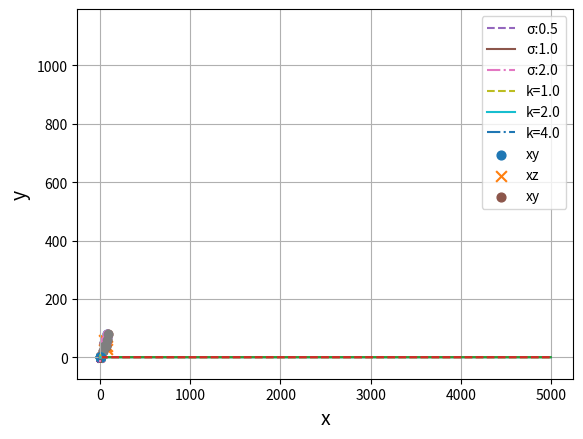

Source code (Python):
# 6.1
%matplotlib inline

import numpy as np
import matplotlib.pyplot as plt

x = []
y = []
total = 0
num_5 = 0
n = 5000

for i in range(n):
    if np.random.randint(6) + 1 == 5:
        num_5 += 1

    total += 1
    x.append(i)
    y.append(num_5/total)

plt.plot(x, y)
plt.plot(x, [1/6]*n, linestyle="dashed")

plt.xlabel("x", size=14)
plt.ylabel("y", size=14)
plt.grid()

plt.show()

# 6.2
import numpy as np
import matplotlib.pyplot as plt

x = []
y = []
total = 0
num_front = 0
n = 5000

for i in range(n):
    if np.random.randint(2) == 0:
        num_front += 1

    total += 1
    x.append(i)
    y.append(num_front/total)

plt.plot(x, y)
plt.plot(x, [1/2]*n, linestyle="dashed")

plt.xlabel("x", size=14)
plt.ylabel("y", size=14)
plt.grid()
plt.show()

# 6.4
import numpy as np
x = np.array([55, 45, 60, 40])
print(np.average(x))

# 6.5
import numpy as np

p = np.array([0.8, 0.15, 0.05])
x = np.array([100, 500, 1000])

print(np.sum(p*x))

# 6.6
import numpy as np
import matplotlib.pyplot as plt

p = np.array([0.75, 0.23, 0.02])
x = np.array([100, 500, 10000])

print(np.sum(p*x))

# 6.8
import numpy as np

x_1 = np.array([55, 45, 60, 40])
x_2 = np.array([51, 49, 52, 48])

print(np.var(x_1))
print(np.var(x_2))

# 6.9
import numpy as np

x_1 = np.array([55, 45, 60, 40])
x_2 = np.array([51, 49, 52, 48])

print(np.std(x_1))
print(np.std(x_2))

# 6.10
import numpy as np

x = np.array([51, 49, 52, 48])

print(np.var(x))
print(np.std(x))

# 6.12
%matplotlib inline

import numpy as np
import matplotlib.pyplot as plt

def pdf(x, mu, sigma):
    return 1/(sigma*np.sqrt(2*np.pi))*np.exp(-(x-mu)**2 / (2*sigma**2))

x = np.linspace(-5, 5)
y_1 = pdf(x, 0.0, 0.5)
y_2 = pdf(x, 0.0, 1.0)
y_3 = pdf(x, 0.0, 2.0)

plt.plot(x, y_1, label="σ:0.5", linestyle="dashed")
plt.plot(x, y_2, label="σ:1.0", linestyle="solid")
plt.plot(x, y_3, label="σ:2.0", linestyle="dashdot")
plt.legend()

plt.xlabel("x", size=14)
plt.ylabel("y", size=14)
plt.grid()
plt.show()

# 6.13
import numpy as np
import matplotlib.pyplot as plt

s = np.random.normal(0, 1, 10000)

plt.hist(s, bins=25)

plt.xlabel("x", size=14)
plt.grid()

plt.show()

# 6.14
import numpy as np
import matplotlib.pyplot as plt

def power_func(x, c, k):
    return c*x**(-k)

x = np.linspace(1, 5)
y_1 = power_func(x, 1.0, 1.0)
y_2 = power_func(x, 1.0, 2.0)
y_3 = power_func(x, 1.0, 4.0)

plt.plot(x, y_1, label="k=1.0", linestyle="dashed")
plt.plot(x, y_2, label="k=2.0", linestyle="solid")
plt.plot(x, y_3, label="k=4.0", linestyle="dashdot")
plt.legend()

plt.xlabel("x", size=14)
plt.ylabel("y", size=14)
plt.grid()
plt.show()

# 6.15
import numpy as np
import matplotlib.pyplot as plt

s = np.random.pareto(4, 1000)

plt.hist(s, bins=25)

plt.xlabel("x", size=14)
plt.grid()
plt.show()

# 6.15
import numpy as np
import matplotlib.pyplot as plt

x = np.random.normal(0, 1, 1000)

plt.hist(x, bins=25)
plt.show()

# 6.18
%matplotlib inline

import numpy as np
import matplotlib.pyplot as plt

x = np.array([50, 70, 40, 60, 80])
y = np.array([60, 80, 50, 50, 70])
z = np.array([60, 40, 60, 40, 30])

cov_xy = np.average((x - np.average(x)) * (y - np.average(y)))
print("cov_xy", cov_xy)

cov_xz = np.average((x - np.average(x)) * (z - np.average(z)))
print("cov_xz", cov_xz)

plt.scatter(x, y, marker="o", label="xy", s=40)
plt.scatter(x, z, marker="x", label="xz", s=60)
plt.legend()

plt.xlabel("x", size=14)
plt.ylabel("y", size=14)
plt.grid()
plt.show()

# 6.19
import numpy as np
import matplotlib.pyplot as plt

def show_cov(cov):
    print("---Covariance:", cov, "---")
    average = np.array([0, 0])
    cov_matrix = np.array([[1, cov], [cov, 1]])
    
    data = np.random.multivariate_normal(average, cov_matrix, 3000)
    x = data[:, 0]
    y = data[:, 1]
    
    plt.scatter(x, y, marker="x", s=20)

    plt.xlabel("x", size=14)
    plt.ylabel("y", size=14)
    plt.grid()
    plt.show()

show_cov(0.6)
show_cov(0.0)
show_cov(-0.6)

# 6.20

import numpy as np
import matplotlib.pyplot as plt

x = np.array([30, 70, 40, 60, 90])
y = np.array([20, 60, 50, 40, 80])
cov_xy = np.average((x - np.average(x)) * (y - np.average(y)))
print("cov_xy", cov_xy)

plt.scatter(x, y, marker="o", label="xy", s=40)
plt.legend()

plt.xlabel("x", size=14)
plt.ylabel("y", size=14)
plt.grid()
plt.show()

# 6.22
%matplotlib inline

import numpy as np
import matplotlib.pyplot as plt

x = np.array([50, 70, 40, 60, 80])
y = np.array([60, 80, 50, 50, 70])

print("---corrcoef()関数を使用---")
print(np.corrcoef(x, y))

print()

print("---共分散と標準偏差から求める---")
cov_xy = np.average((x - np.average(x)) * (y - np.average(y)))
print(cov_xy / (np.std(x) * np.std(y)))

plt.scatter(x, y)

plt.xlabel("x", size=14)
plt.ylabel("y", size=14)
plt.grid()

plt.show()

# 6.23
import numpy as np
import matplotlib.pyplot as plt

x = np.array([30, 70, 40, 60, 90])
y = np.array([20, 60, 40, 40, 80])

print("---corrcoef()関数を使用---")
print(np.corrcoef(x, y))

print()

print("---共分散と標準偏差から求める---")
cov_xy = np.average((x - np.average(x)) * (y - np.average(y)))
print(cov_xy / (np.std(x) * np.std(y)))

plt.scatter(x, y)

plt.xlabel("x", size=14)
plt.ylabel("y", size=14)
plt.grid()

plt.show()

# 6.25
%matplotlib inline

import numpy as np
import matplotlib.pyplot as plt

x_data = np.array([2.4, 1.2, 3.5, 2.1, 4.7])
y_data = np.zeros(5)

mu = 0
sigma = 1

def pdf(x, mu, sigma):
    return 1 / (sigma*np.sqrt(2*np.pi)) * np.exp(-(x-mu)**2 / (2*sigma**2))

x_pdf = np.linspace(-5, 5)
y_pdf = pdf(x_pdf, mu, sigma)

plt.scatter(x_data, y_data)
plt.plot(x_pdf, y_pdf)

plt.xlabel("x", size=14)
plt.ylabel("y", size=14)
plt.grid()

plt.show()

print("--尤度--")
print(np.prod(pdf(x_data, mu, sigma)))

print("--対数尤度--")
print(np.sum(np.log(pdf(x_data, mu, sigma))))

# 6.26
import numpy as np
import matplotlib.pyplot as plt

x_data = np.array([2.4, 1.2, 3.5, 2.1, 4.7])
y_data = np.zeros(5)

mu = np.average(x_data)
sigma = np.std(x_data)

def pdf(x, mu, sigma):
    return 1 / (sigma*np.sqrt(2*np.pi)) * np.exp(-(x-mu)**2 / (2*sigma**2))

x_pdf = np.linspace(-3, 7)
y_pdf = pdf(x_pdf, mu, sigma)

plt.scatter(x_data, y_data)
plt.plot(x_pdf, y_pdf)

plt.xlabel("x", size=14)
plt.ylabel("y", size=14)
plt.grid()

plt.show()

print("---尤度---")
print(np.prod(pdf(x_data, mu, sigma)))

print("---対数尤度---")
print(np.sum(np.log(pdf(x_data, mu, sigma))))

# 6.27

import numpy as np
import matplotlib.pyplot as plt

x_data = np.array([2.4, 1.2, 3.5, 2.1, 4.7])

mu = np.average(x_data)
sigma = np.std(x_data)

def pdf(x, mu, sigma):
    return 1 / (sigma*np.sqrt(2*np.pi)) * np.exp(-(x-mu)**2 / (2*sigma**2))

def log_likelihood(p):
    return np.sum(np.log(p))

x_sigma = np.linspace(0.5, 8)
y_loglike = []
for s in x_sigma:
    log_like = log_likelihood(pdf(x_data, mu, s))
    y_loglike.append(log_like)

plt.plot(x_sigma, np.array(y_loglike))
plt.plot([sigma, sigma], [min(y_loglike), max(y_loglike)], linestyle="dashed")

plt.xlabel("x_sigma", size=14)
plt.ylabel("y_loglike", size=14)
plt.grid()

plt.show()

# 6.28
import numpy as np
import matplotlib.pyplot as plt

x_data = np.array([2.4, 1.2, 3.5, 2.1, 4.7])
y_data = np.zeros(5)

mu = 4.0
sigma = 0.8

def pdf(x, mu, sigma):
    return 1 / (sigma*np.sqrt(2*np.pi)) * np.exp(-(x-mu)**2 / (2*sigma**2))

x_pdf = np.linspace(-1, 9)
y_pdf = pdf(x_pdf, mu, sigma)

plt.scatter(x_data, y_data)
plt.plot(x_pdf, y_pdf)

plt.xlabel("x", size=14)
plt.ylabel("y", size=14)
plt.grid()

plt.show()

print("---尤度---")
print(np.prod(pdf(x_data, mu, sigma)))

print("---対数尤度---")
print(np.sum(np.log(pdf(x_data, mu, sigma))))

# 6.30
%matplotlib inline

import numpy as np
import matplotlib.pyplot as plt

x = np.linspace(0.01, 1)
y = -np.log2(x)

plt.plot(x, y)

plt.xlabel("x", size=14)
plt.ylabel("y", size=14)

plt.grid()

plt.show()

# 6.31
import numpy as np
import matplotlib.pyplot as plt

x = np.linspace(0.01, 0.99)
y = -x * np.log2(x) - (1-x) * np.log2(1-x)

plt.plot(x, y)

plt.xlabel("x", size=14)
plt.ylabel("y", size=14)
plt.grid()

plt.show()

# 6.32
import numpy as np

delta = 1e-7

def cross_entropy(p, t):
    return -np.sum(t*np.log(p+delta) + (1-t)*np.log(1-p+delta))

p_1 = np.array([0.2, 0.8, 0.1, 0.3, 0.9, 0.7])
p_2 = np.array([0.7, 0.3, 0.9, 0.8, 0.1, 0.2])
t = np.array([1, 0, 1, 1, 0, 0])

print("---予測と正解が離れている---")
print(cross_entropy(p_1, t))
print("---予測と正解が近い---")
print(cross_entropy(p_2, t))

# 6.33
import numpy as np

p = 0.6

print(-p * np.log2(p) - (1-p)*np.log2(1-p))

